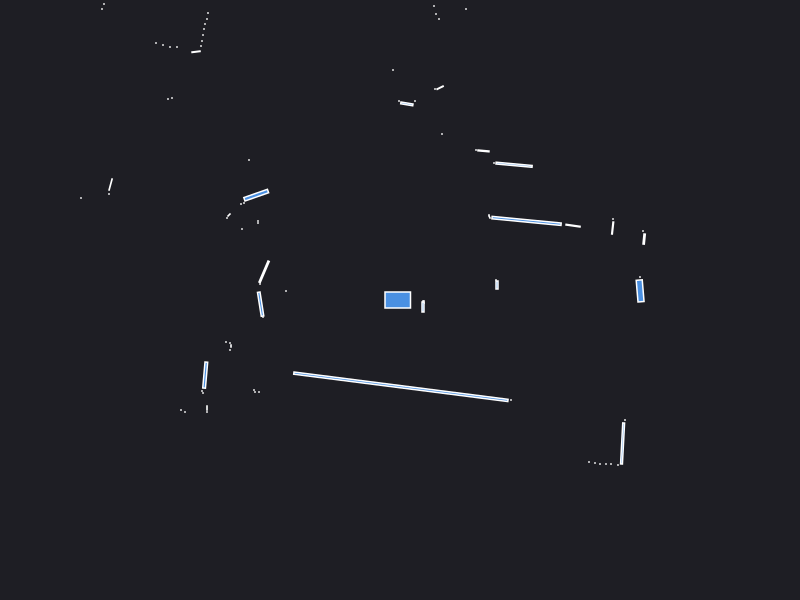

The data file committed next to this chart (first rows):
0.000000	0.000000	0.049500
2.4	0.23	0.000441
0.97	0.15	0.004000
0.96	0.2	0.000441
2.441	0.6094	0.005200
2.43	0.69	0.000441
2.127	0.7198	0.005598
2.13	0.81	0.000441
1.73	0.7435	0.007567
1.266	0.7909	0.07881
0.895	0.83	0.001250
0.89	0.85	0.000441
1.141	1.353	0.02698
0.94	1.37	0.000441
0.8346	1.491	0.004983
0.76	1.5	0.000441
1.46	4.05	0.000441
1.4	4.06	0.000441
1.35	4.07	0.000441
1.32	4.13	0.000441
0.42	1.66	0.000441
0.66	2.91	0.000441
0.401	2.123	0.004428
0.35	2.11	0.000441
0.39	2.81	0.000441
0.36	2.86	0.000441
0.34	2.94	0.000441
0.15	1.99	0.000441
0.06851	1.961	0.008269
-0.01	1.99	0.000441
-0.07	2.3	0.000441
-0.4654	3.387	0.06361
-0.8611	3.46	0.009771
-0.98	3.49	0.000441
-1.03	3.5	0.000441
-1.08	3.52	0.000441
-1.14	3.56	0.000441
-2	5.53	0.000441
-2.02	5.37	0.000441
-2.04	5.23	0.000441
-2.06	5.1	0.000441
-2.08	4.98	0.000441
-2.1	4.87	0.000441
-2.14	4.78	0.000441
-1.92	3.9	0.000441
-1.95	3.85	0.000441
-2.17	4.04	0.000441
-2.21	3.99	0.000441
-2.4	3.98	0.000441
-2.46	3.99	0.000441
-2.54	4	0.000441
-1.92	2.87	0.000441
-1.93	2.81	0.000441
-1.95	2.76	0.000441
-1.96	2.71	0.000441
-1.97	2.65	0.000441
-1.98	2.59	0.000441
-1.99	2.54	0.000441
-2.04	2.483	0.003514
-2.23	2.53	0.000441
-2.3	2.53	0.000441
... 53 more rows
